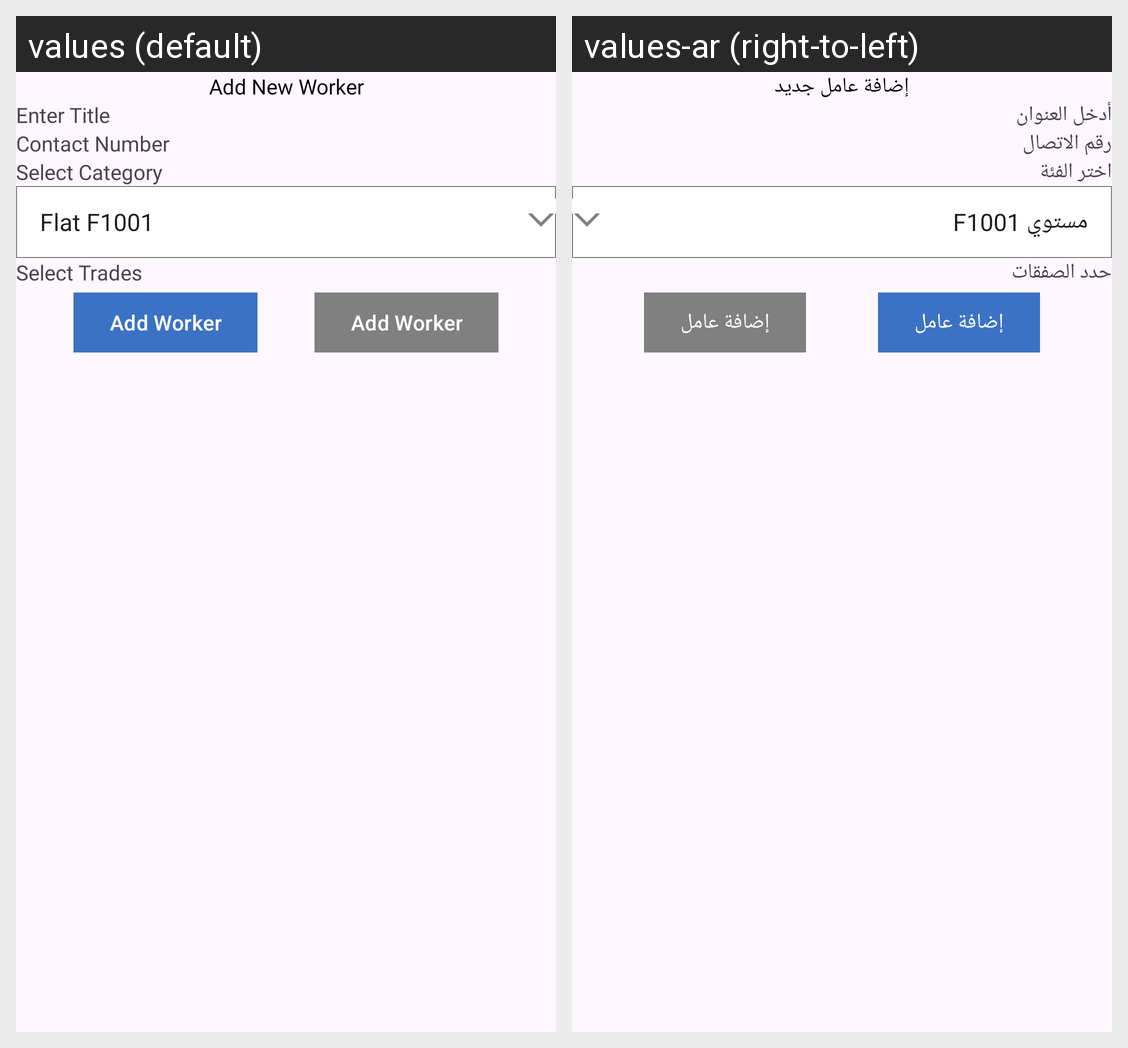

For this localized Android screen grid, give each drawn string resource with its value in every locale shown.
Android screen res/layout/fragment_add_worker.xml rendered under 2 locales, left to right: values (default), values-ar (right-to-left). Device: Nexus 5 (rendered at 1080×1920; each locale shown at half size, 540×960, under a caption strip naming it); theme Theme.Tenant.
Strings drawn on this screen, with the default value and each locale's value (text and hints the layout hard-codes, and strings that could not be matched under every locale, appear in the picture but are not listed):

str_add_new_worker
  values: Add New Worker
  values-ar: إضافة عامل جديد

str_title
  values: Enter Title
  values-ar: أدخل العنوان

str_contact_number
  values: Contact Number
  values-ar: رقم الاتصال

str_select_category
  values: Select Category
  values-ar: اختر الفئة

str_select_trades
  values: Select Trades
  values-ar: حدد الصفقات

str_add_worker
  values: Add Worker
  values-ar: إضافة عامل
